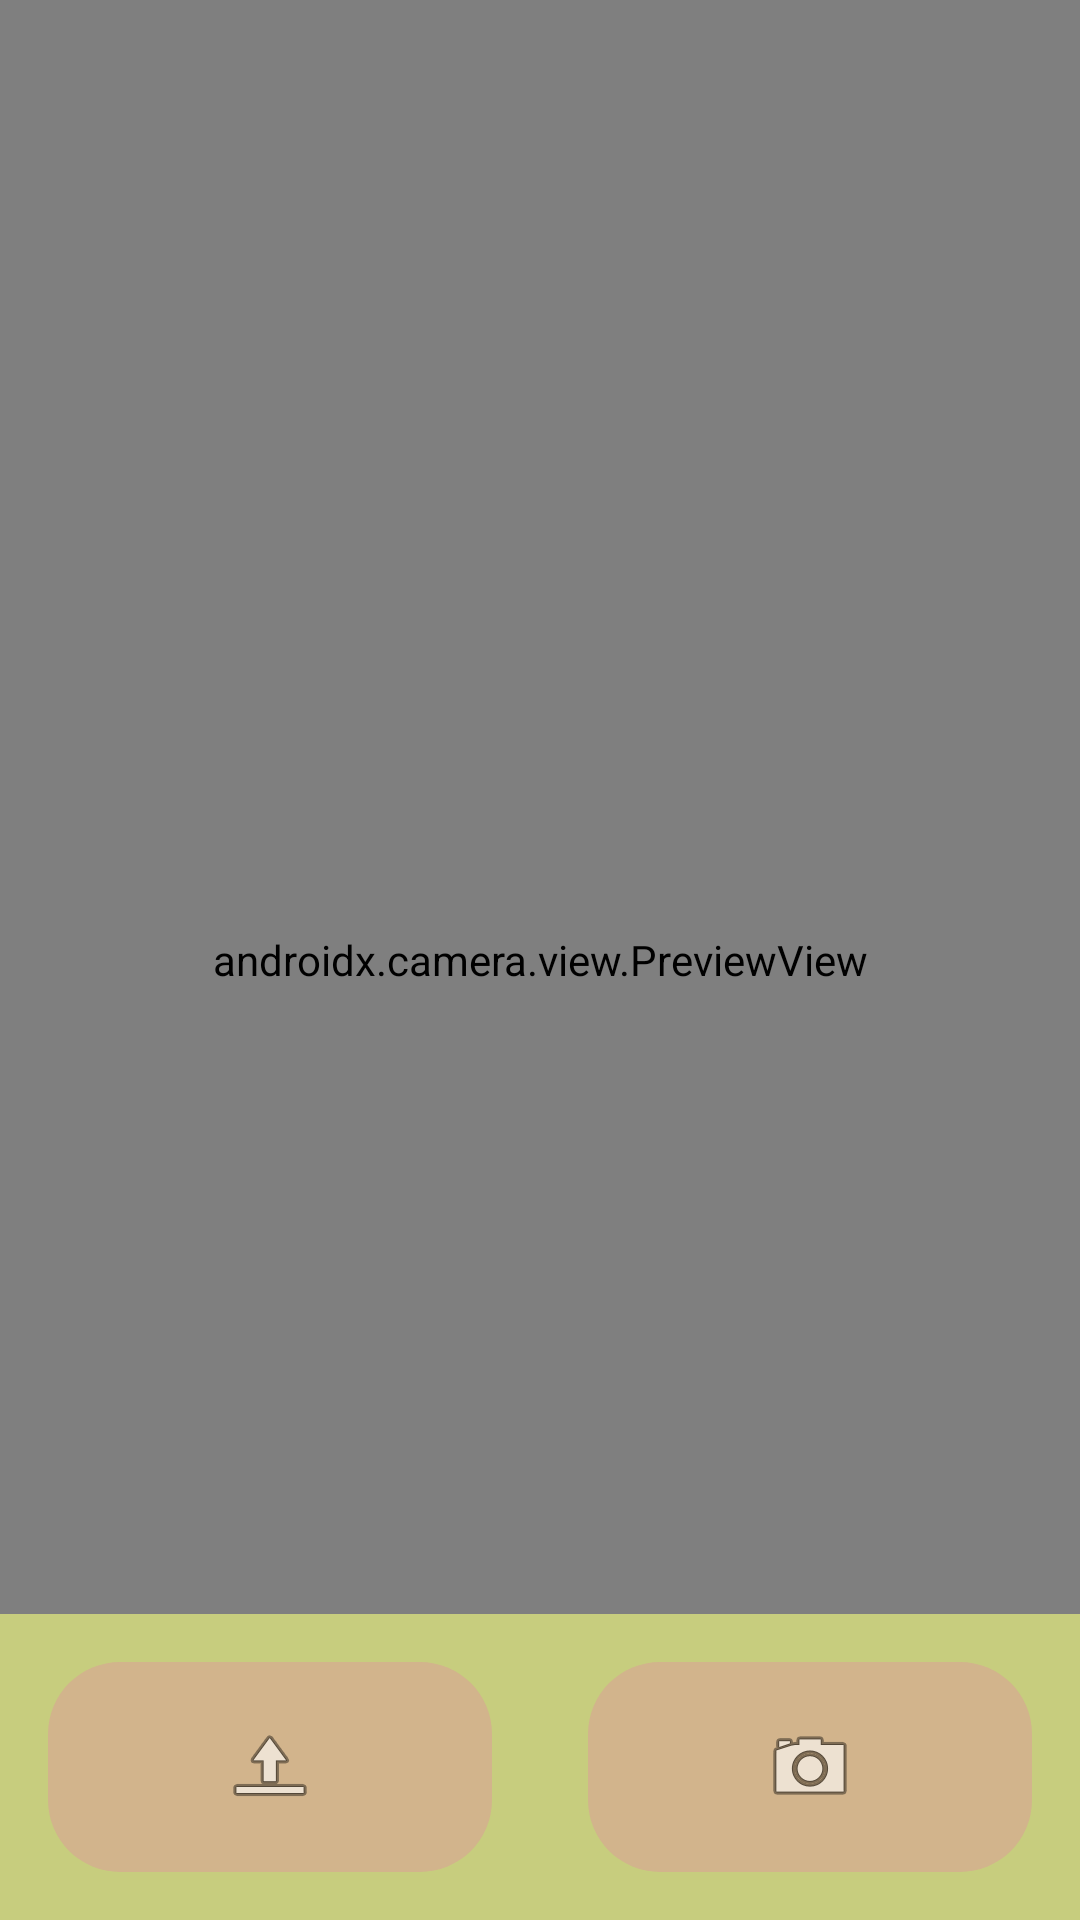

Reconstruct the res/layout file that produces this screen, plus the resources it refers to.
<!-- AndroidManifest.xml: application theme Theme.Pesawit -->
<!-- res/layout/fragment_camera.xml -->
<FrameLayout
    xmlns:android="http://schemas.android.com/apk/res/android"
    xmlns:tools="http://schemas.android.com/tools"
    android:layout_width="match_parent"
    android:layout_height="match_parent"
    tools:context=".ui.camera.CameraFragment">

    
    <androidx.camera.view.PreviewView
        android:id="@+id/viewFinder"
        android:layout_width="match_parent"
        android:layout_height="match_parent" />

    
    <ImageView
        android:id="@+id/iv_uploaded_image"
        android:layout_width="match_parent"
        android:layout_height="match_parent"
        android:scaleType="centerCrop"
        android:visibility="gone" />

    
    <ProgressBar
        android:id="@+id/progressBar"
        android:layout_width="wrap_content"
        android:layout_height="wrap_content"
        android:layout_gravity="center"
        android:visibility="gone" />

    
    <LinearLayout
        android:layout_width="match_parent"
        android:layout_height="wrap_content"
        android:orientation="horizontal"
        android:gravity="center"
        android:padding="16dp"
        android:background="@color/WhatFieldSunrise"
        android:layout_gravity="bottom"
        android:weightSum="2">

        
        <ImageButton
            android:id="@+id/btn_upload"
            android:layout_width="20dp"
            android:layout_height="70dp"
            android:layout_weight="1"
            android:layout_marginEnd="16dp"
            android:background="@drawable/btn_create_bg"
            android:contentDescription="Upload Image"
            android:src="@android:drawable/ic_menu_upload"
            android:scaleType="centerInside"
            android:padding="16dp" />

        
        <ImageButton
            android:id="@+id/btn_capture"
            android:layout_width="20dp"
            android:layout_height="70dp"
            android:layout_weight="1"
            android:layout_marginStart="16dp"
            android:background="@drawable/btn_create_bg"
            android:contentDescription="Capture"
            android:src="@android:drawable/ic_menu_camera"
            android:scaleType="centerInside"
            android:padding="16dp" />
    </LinearLayout>

    
    <LinearLayout
        android:id="@+id/ll_action_buttons"
        android:layout_width="match_parent"
        android:layout_height="wrap_content"
        android:orientation="horizontal"
        android:gravity="center"
        android:visibility="gone"
        android:padding="16dp">

        
        <Button
            android:id="@+id/btn_retry_capture"
            android:layout_width="wrap_content"
            android:layout_height="wrap_content"
            android:text="Capture Ulang" />

        
        <Button
            android:id="@+id/btn_analyze"
            android:layout_width="wrap_content"
            android:layout_height="wrap_content"
            android:text="Analisis" />
    </LinearLayout>

</FrameLayout>
<!-- resources referenced by this layout -->
<resources>
  <color name="WhatFieldSunrise">#BEE0E97F</color>
  <!-- drawable btn_create_bg (drawable) -->
  <shape xmlns:android="http://schemas.android.com/apk/res/android">
      <solid android:color="@color/Mustard" />
      <corners android:radius="24dp" />
      <size android:width="48dp" android:height="48dp" />
  </shape>
  <style name="Theme.Pesawit" parent="Base.Theme.Pesawit" />
  <color name="Mustard">#D2B48C</color>
  <style name="Base.Theme.Pesawit" parent="Theme.Material3.DayNight.NoActionBar">
  
              <item name="colorPrimary">@color/ForestFern</item>
              <item name="colorPrimaryVariant">@color/TilledEarth</item>
              <item name="colorSecondary">@color/WhatFieldSunrise</item>
      </style>
  <color name="ForestFern">#327039</color>
  <color name="TilledEarth">#133020</color>
</resources>
